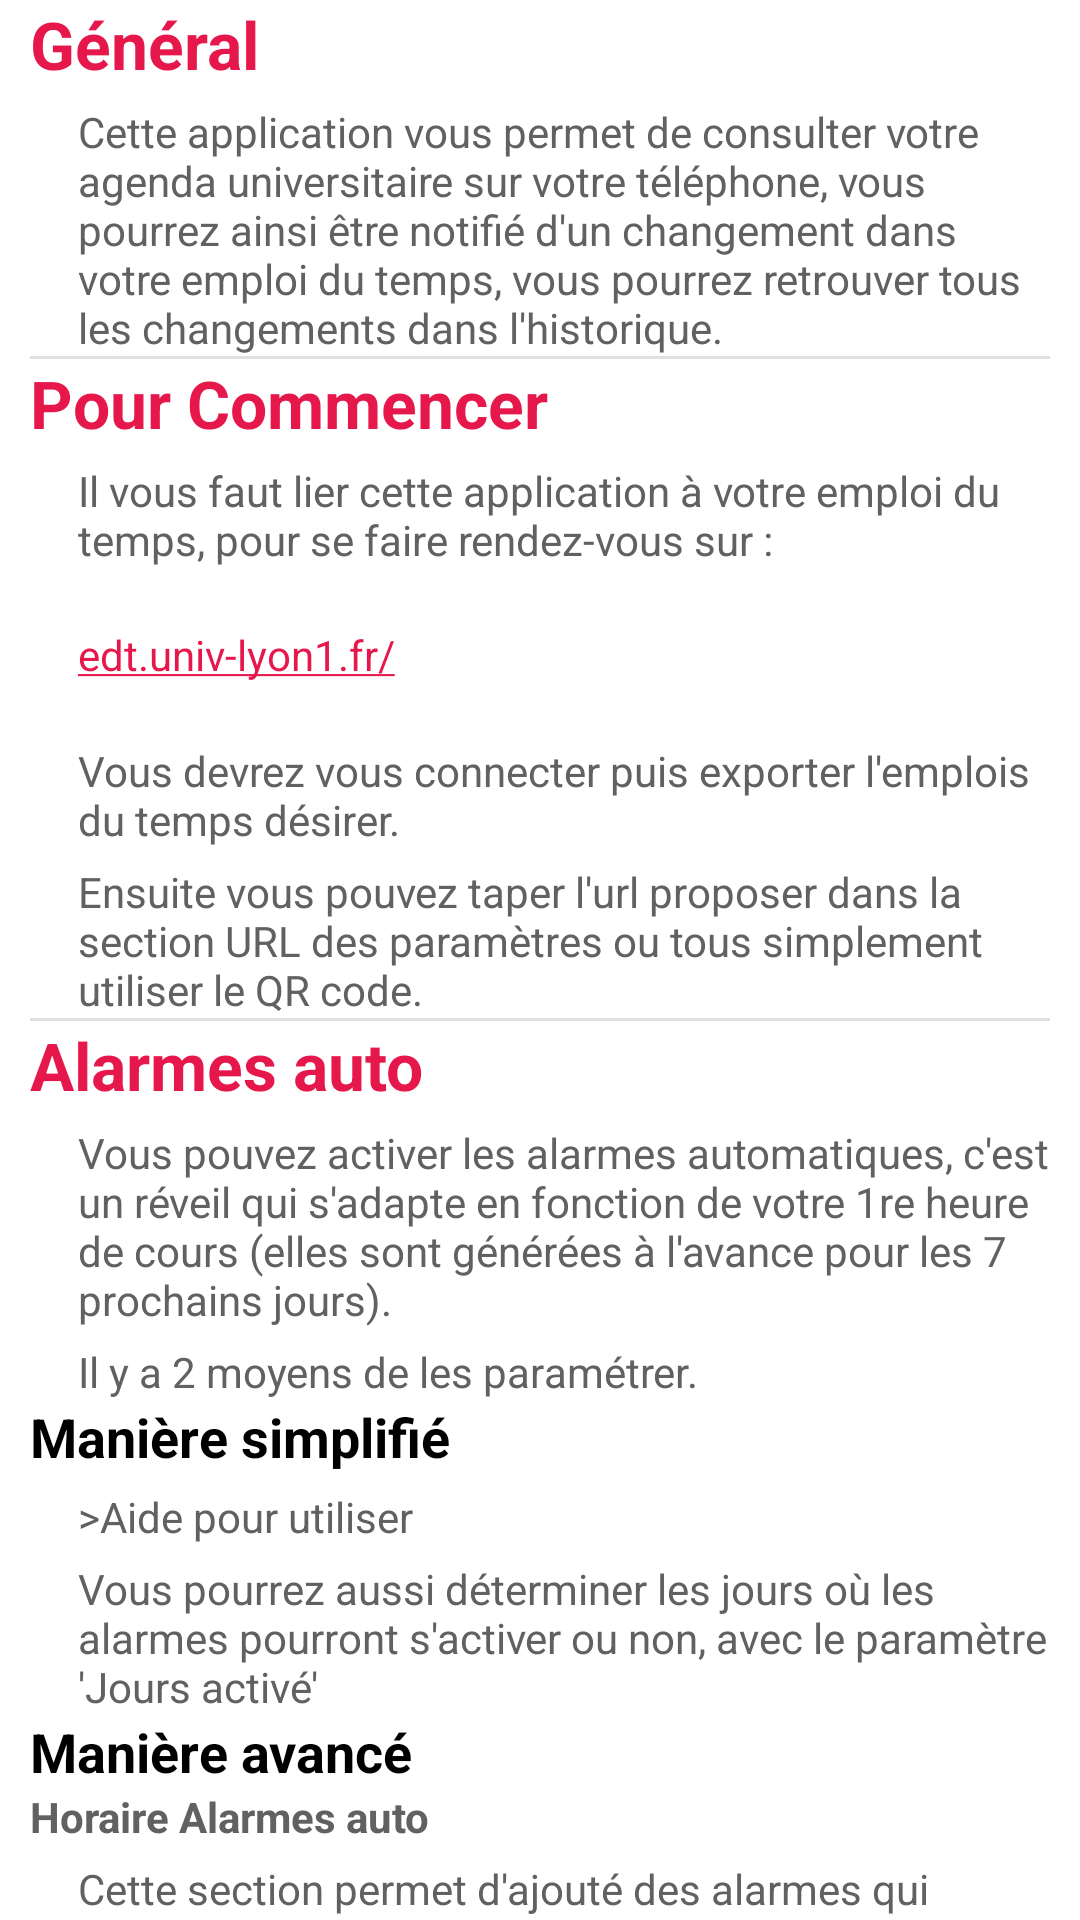

Layout XML and referenced resources for this Android screen:
<!-- AndroidManifest.xml: application theme Theme.IUTCalendarActionBar -->
<!-- res/layout/fragment_explication_settings.xml -->
<ScrollView xmlns:android="http://schemas.android.com/apk/res/android"
    xmlns:tools="http://schemas.android.com/tools"
    android:layout_width="match_parent"
    android:layout_height="match_parent"
    android:layout_marginTop="10dp"
    android:paddingHorizontal="10dp"
    android:scrollbars="none"
    tools:context="com.iutcalendar.settings.ExplicationSettingsFragment">

    <LinearLayout
        android:layout_width="match_parent"
        android:layout_height="wrap_content"

        android:divider="?dividerHorizontal"
        android:orientation="vertical"
        android:showDividers="middle">

        <LinearLayout
            android:layout_width="match_parent"
            android:layout_height="wrap_content"
            android:orientation="vertical">

            <TextView
                style="@style/TitleText"
                android:layout_width="wrap_content"
                android:layout_height="wrap_content"
                android:text="@string/General"
                android:textStyle="bold" />

            <TextView
                android:layout_width="wrap_content"
                android:layout_height="wrap_content"
                android:layout_marginStart="@dimen/tab_gap"
                android:layout_marginTop="@dimen/default_padding"
                android:text="@string/presentationGeneral" />
        </LinearLayout>

        <LinearLayout
            android:layout_width="match_parent"
            android:layout_height="wrap_content"
            android:orientation="vertical">

            <TextView
                style="@style/TitleText"
                android:layout_width="wrap_content"
                android:layout_height="wrap_content"
                android:text="@string/ForStarted"
                android:textStyle="bold" />

            <TextView
                android:layout_width="wrap_content"
                android:layout_height="wrap_content"
                android:layout_marginStart="@dimen/tab_gap"
                android:layout_marginTop="@dimen/default_padding"
                android:text="@string/commencer1" />

            <TextView
                android:layout_width="wrap_content"
                android:layout_height="wrap_content"
                android:layout_marginStart="@dimen/tab_gap"
                android:layout_marginTop="@dimen/default_padding"
                android:autoLink="web"
                android:gravity="center"
                android:minWidth="@dimen/minTactile"
                android:minHeight="@dimen/minTactile"
                android:text="@string/lien_edt" />

            <TextView
                android:layout_width="wrap_content"
                android:layout_height="wrap_content"
                android:layout_marginStart="@dimen/tab_gap"
                android:layout_marginTop="@dimen/default_padding"
                android:text="@string/commencer2" />

            <TextView
                android:layout_width="wrap_content"
                android:layout_height="wrap_content"
                android:layout_marginStart="@dimen/tab_gap"
                android:layout_marginTop="@dimen/default_padding"
                android:text="@string/commencer3" />
        </LinearLayout>

        <LinearLayout
            android:layout_width="match_parent"
            android:layout_height="wrap_content"
            android:orientation="vertical">

            <TextView
                style="@style/TitleText"
                android:layout_width="wrap_content"
                android:layout_height="wrap_content"
                android:text="@string/Alarm_auto"
                android:textStyle="bold" />

            <TextView
                android:layout_width="wrap_content"
                android:layout_height="wrap_content"
                android:layout_marginStart="@dimen/tab_gap"
                android:layout_marginTop="@dimen/default_padding"
                android:text="@string/alarm_auto_aide1" />

            <TextView
                android:layout_width="wrap_content"
                android:layout_height="wrap_content"
                android:layout_marginStart="@dimen/tab_gap"
                android:layout_marginTop="@dimen/default_padding"
                android:text="@string/alarm_auto_aide2" />

            <TextView
                style="@style/subTitle"
                android:layout_width="wrap_content"
                android:layout_height="wrap_content"
                android:text="@string/ManiereSimplifie"
                android:textStyle="bold" />

            <TextView
                android:layout_width="wrap_content"
                android:layout_height="wrap_content"
                android:layout_marginStart="@dimen/tab_gap"
                android:layout_marginTop="@dimen/default_padding"
                android:text="@string/maniereSimplifierAide1" />

            <TextView
                android:layout_width="wrap_content"
                android:layout_height="wrap_content"
                android:layout_marginStart="@dimen/tab_gap"
                android:layout_marginTop="@dimen/default_padding"
                android:text="@string/maniereSimplifierAide2" />

            <TextView
                style="@style/subTitle"
                android:layout_width="wrap_content"
                android:layout_height="wrap_content"
                android:text="@string/ManiereAvancer"
                android:textStyle="bold" />

            <TextView
                android:layout_width="wrap_content"
                android:layout_height="wrap_content"
                android:text="@string/Horaire_alarms_auto"
                android:textStyle="bold" />

            <TextView
                android:layout_width="wrap_content"
                android:layout_height="wrap_content"
                android:layout_marginStart="@dimen/tab_gap"
                android:layout_marginTop="@dimen/default_padding"
                android:text="@string/alarmesAutoAide1" />

            <TextView
                android:layout_width="wrap_content"
                android:layout_height="wrap_content"
                android:layout_marginStart="@dimen/tab_gap"
                android:layout_marginTop="@dimen/default_padding"
                android:text="@string/alarmesAutoAide2" />

            <TextView
                android:layout_width="wrap_content"
                android:layout_height="wrap_content"
                android:layout_marginStart="@dimen/tab_gap"
                android:layout_marginTop="@dimen/default_padding"
                android:text="@string/alarmesAutoAide3" />


            <TextView
                android:layout_width="wrap_content"
                android:layout_height="wrap_content"
                android:text="@string/ConstraintAlarms"
                android:textStyle="bold" />

            <TextView
                android:layout_width="wrap_content"
                android:layout_height="wrap_content"
                android:layout_marginStart="@dimen/tab_gap"
                android:layout_marginTop="@dimen/default_padding"
                android:text="@string/ConstraintAlarmsAide1" />

            <TextView
                android:layout_width="wrap_content"
                android:layout_height="wrap_content"
                android:layout_marginStart="@dimen/tab_gap"
                android:layout_marginTop="@dimen/default_padding"
                android:text="@string/ConstraintAlarmsAide2" />

            <TextView
                android:layout_width="wrap_content"
                android:layout_height="wrap_content"
                android:layout_marginStart="@dimen/tab_gap"
                android:layout_marginTop="@dimen/default_padding"
                android:text="@string/ConstraintAlarmsAide3" />
        </LinearLayout>
    <LinearLayout
        android:layout_width="match_parent"
        android:layout_height="wrap_content"
        android:orientation="vertical">
        <TextView
            style="@style/TitleText"
            android:layout_width="wrap_content"
            android:layout_height="wrap_content"
            android:text="@string/Search_room_title"
            android:textStyle="bold" />

        <TextView
            android:layout_width="wrap_content"
            android:layout_height="wrap_content"
            android:layout_marginStart="@dimen/tab_gap"
            android:layout_marginTop="@dimen/default_padding"
            android:text="@string/search_room_help_msg1" />
        <TextView
            android:layout_width="wrap_content"
            android:layout_height="wrap_content"
            android:layout_marginStart="@dimen/tab_gap"
            android:layout_marginTop="@dimen/default_padding"
            android:text="@string/search_room_help_msg2" />

        <TextView
            android:layout_width="wrap_content"
            android:layout_height="wrap_content"
            android:layout_marginStart="@dimen/tab_gap"
            android:layout_marginTop="@dimen/default_padding"
            android:text="@string/search_room_help_msg3" />

        <TextView
            style="@style/subTitle"
            android:layout_width="wrap_content"
            android:layout_height="wrap_content"
            android:layout_marginStart="@dimen/tab_gap"
            android:layout_marginTop="@dimen/default_padding"
            android:text="@string/exemple" />
        <TextView
            android:layout_width="wrap_content"
            android:layout_height="wrap_content"
            android:layout_marginStart="@dimen/tab_gap"
            android:layout_marginTop="@dimen/default_padding"
            android:text="@string/example_url_salle" />
        <TextView
            android:layout_width="wrap_content"
            android:layout_height="wrap_content"
            android:layout_marginStart="@dimen/tab_gap"
            android:layout_marginTop="@dimen/default_padding"
            android:autoLink="web"
            android:gravity="center"
            android:minWidth="@dimen/minTactile"
            android:minHeight="@dimen/minTactile"
            android:text="@string/url_video_explicative" />

    </LinearLayout>

        <LinearLayout
            android:layout_width="match_parent"
            android:layout_height="wrap_content"
            android:orientation="vertical">

            <TextView
                style="@style/TitleText"
                android:layout_width="wrap_content"
                android:layout_height="wrap_content"
                android:text="@string/widget"
                android:textStyle="bold" />

            <TextView
                android:layout_width="wrap_content"
                android:layout_height="wrap_content"
                android:layout_marginStart="@dimen/tab_gap"
                android:layout_marginTop="@dimen/default_padding"
                android:text="@string/widgetAide1" />

            <TextView
                android:layout_width="wrap_content"
                android:layout_height="wrap_content"
                android:layout_marginStart="@dimen/tab_gap"
                android:layout_marginTop="@dimen/default_padding"
                android:text="@string/widgetAide2" />

            <TextView
                android:layout_width="wrap_content"
                android:layout_height="wrap_content"
                android:layout_marginStart="@dimen/tab_gap"
                android:layout_marginTop="@dimen/default_padding"
                android:text="@string/widgetAide3" />
        </LinearLayout>

        <TextView
            android:id="@+id/versionLabel"
            android:layout_width="wrap_content"
            android:layout_height="wrap_content"
            android:layout_gravity="center_horizontal"
            android:gravity="center"
            android:minHeight="48dp"
            android:text="@string/version_build" />
    </LinearLayout>
</ScrollView>
<!-- resources referenced by this layout -->
<resources>
  <dimen name="default_padding">5dp</dimen>
  <dimen name="minTactile">48dp</dimen>
  <dimen name="tab_gap">16dp</dimen>
  <string name="Alarm_auto">Alarmes auto</string>
  <string name="ConstraintAlarms">Contraintes Alarmes</string>
  <string name="ConstraintAlarmsAide2">Ne doit pas contenir une chaîne de caractère</string>
  <string name="ConstraintAlarmsAide3">Et l\'autre est N\'est pas, soit qui ne doit pas être exactement la chaine de caractère (attention aux majuscules dans les 2 cas).</string>
  <string name="ForStarted">Pour Commencer</string>
  <string name="General">Général</string>
  <string name="Horaire_alarms_auto">Horaire Alarmes auto</string>
  <string name="ManiereAvancer">Manière avancé</string>
  <string name="ManiereSimplifie">Manière simplifié</string>
  <string name="Search_room_title">Rechercher une salle (Beta)</string>
  <string name="alarm_auto_aide2">Il y a 2 moyens de les paramétrer.</string>
  <string name="alarmesAutoAide1">Cette section permet d\'ajouté des alarmes qui devront respecter des conditions, qui sont :</string>
  <string name="alarmesAutoAide2">le début du 1er cours de la journée doit être dans l\'interval et doit être un des jours sélectionné pour ces alarmes, alors l\'alarmes sonnera à l\'heure indiqué.</string>
  <string name="alarmesAutoAide3">Avec la Manière avancée il est ainsi possible de mettre plusieurs alarmes à des horaires différentes</string>
  <string name="commencer1">"Il vous faut lier cette application à votre emploi du temps, pour se faire rendez-vous sur :"</string>
  <string name="commencer2">Vous devrez vous connecter puis exporter l\'emplois du temps désirer.</string>
  <string name="commencer3">Ensuite vous pouvez taper l\'url proposer dans la section URL des paramètres ou tous simplement utiliser le QR code.</string>
  <string name="example_url_salle">Pour le département informatique de l\'IUT Doua à lyon 1</string>
  <string name="exemple">Exemple</string>
  <string name="lien_edt" translatable="false">edt.univ-lyon1.fr/</string>
  <string name="maniereSimplifierAide1">&gt;Aide pour utiliser</string>
  <string name="maniereSimplifierAide2">Vous pourrez aussi déterminer les jours où les alarmes pourront s\'activer ou non, avec le paramètre  \'Jours activé\'</string>
  <string name="search_room_help_msg1">Cette fonctionnalité vous permet de chercher une salle disponible à un certain horaire.</string>
  <string name="search_room_help_msg2">Pour utiliser cette fonctionnalité, il vous faut rentrer l’URL des salles de votre établissement dans la section URL à \'URL des salles\'.</string>
  <string name="search_room_help_msg3">Attention : il est conseiller d\'exporter le calendrier pour toute l\'année (date de début et de fin) pour que l\'application puisse analyser toutes les salles disponibles.</string>
  <string name="url_video_explicative" translatable="false">https://youtu.be/KCixXNonoCI</string>
  <string name="version_build" translatable="false">Version : %1$s</string>
  <string name="widget">Widget</string>
  <string name="widgetAide1">Vous pouvez changer son thème (blanc, noire, gris) dans les paramètre.</string>
  <string name="widgetAide2">Il affiche les 2 prochains cours (s\'ils sont dans la même journée). Un cours affiché un certain temps après son commencement puis le widget affichera les suivants.</string>
  <string name="widgetAide3">Il s\'actualise seul fréquemment, mais vous pouvez clicker dessus pour l\'actualiser manuellement.</string>
  <color name="teal_700">#FF018786</color>
  <color name="black">#000000</color>
  <color name="altWhite">#DCEDEDED</color>
  <color name="white">#FFFFFFFF</color>
  <color name="text_black">#616161</color>
  <color name="redOnePlus">#FFe6174b</color>
  <color name="red">#FF0000</color>
  <color name="dark_red">#9C1438</color>
</resources>
